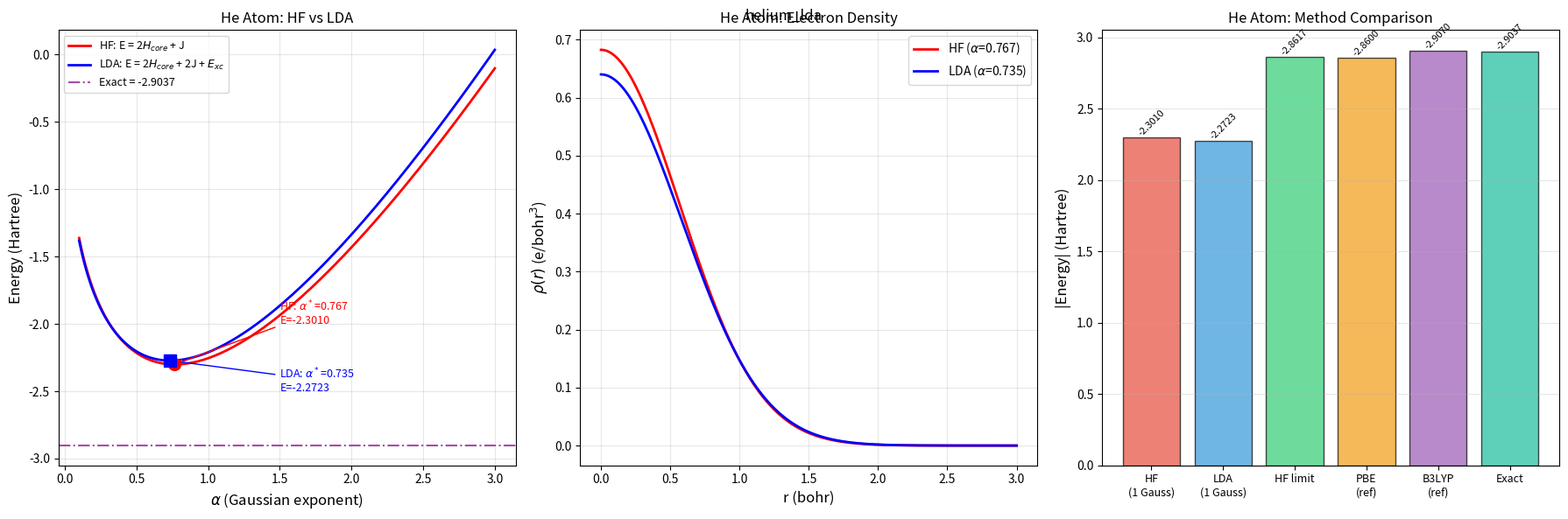

The script that saved this image:
# -*- coding: utf-8 -*-
"""
15.5.1 Helium atom: KS-DFT with LDA exchange-correlation, minimal basis
Single s-type Gaussian: g(r) = (2*alpha/pi)^(3/4) * exp(-alpha*r^2)

KS-DFT energy:  E = 2*H_core + 2*J + E_xc
  where H_core = 3*alpha/2 - 2*Z*sqrt(2*alpha/pi)   (analytic)
        J      = (2/sqrt(pi))*sqrt(alpha)             (analytic)
        E_xc   = integral rho(r)*eps_xc(rho(r)) dr    (numerical, 1D radial)

LDA exchange (Dirac):  eps_x(rho) = -3/4*(3/pi)^(1/3)*rho^(1/3)
                        V_x(rho)  = -(3/pi)^(1/3)*rho^(1/3)
LDA correlation (VWN): Vosko-Wilk-Nusair parameterization
"""

import numpy as np
import matplotlib.pyplot as plt
from scipy.optimize import minimize_scalar
from scipy.integrate import quad

Z = 2.0

def h_core(alpha):
    return 1.5 * alpha - 2.0 * Z * np.sqrt(2.0 * alpha / np.pi)

def coulomb_J(alpha):
    return (2.0 / np.sqrt(np.pi)) * np.sqrt(alpha)

def gaussian_density(r, alpha):
    N2 = (2.0 * alpha / np.pi) ** 1.5
    return 2.0 * N2 * np.exp(-2.0 * alpha * r ** 2)

def vwn_ec(rs):
    if rs < 1e-14:
        return 0.0
    A, x0, b, c = 0.0621814, -0.10498, 3.72744, 12.9352
    Q = np.sqrt(4.0 * c - b ** 2)
    x = np.sqrt(rs)
    Xx = x ** 2 + b * x + c
    Xx0 = x0 ** 2 + b * x0 + c
    t1 = np.log(x ** 2 / Xx)
    t2 = 2.0 * b / Q * np.arctan(Q / (2.0 * x + b))
    t3 = np.log((x - x0) ** 2 / Xx)
    t4 = 2.0 * (b + 2.0 * x0) / Q * np.arctan(Q / (2.0 * x + b))
    return A / 2.0 * (t1 + t2 - b * x0 / Xx0 * (t3 + t4))

def vwn_dec_drs(rs):
    h = 1e-6 * max(rs, 1e-10)
    return (vwn_ec(rs + h) - vwn_ec(rs - h)) / (2.0 * h)

def epsilon_x(rho):
    if rho < 1e-30:
        return 0.0
    return -0.75 * (3.0 / np.pi) ** (1.0 / 3.0) * rho ** (1.0 / 3.0)

def v_x_exchange(rho):
    if rho < 1e-30:
        return 0.0
    return -(3.0 / np.pi) ** (1.0 / 3.0) * rho ** (1.0 / 3.0)

def epsilon_c(rho):
    if rho < 1e-30:
        return 0.0
    rs = (3.0 / (4.0 * np.pi * rho)) ** (1.0 / 3.0)
    return vwn_ec(rs)

def v_x_correlation(rho):
    if rho < 1e-30:
        return 0.0
    rs = (3.0 / (4.0 * np.pi * rho)) ** (1.0 / 3.0)
    return vwn_ec(rs) - rs / 3.0 * vwn_dec_drs(rs)

def epsilon_xc(rho):
    return epsilon_x(rho) + epsilon_c(rho)

def v_xc(rho):
    return v_x_exchange(rho) + v_x_correlation(rho)

def compute_exc(alpha):
    def integrand(r):
        rho = gaussian_density(r, alpha)
        if rho < 1e-30:
            return 0.0
        return rho * epsilon_xc(rho) * r ** 2
    val, _ = quad(integrand, 0, 20, limit=200, epsabs=1e-12, epsrel=1e-12)
    return 4.0 * np.pi * val

def compute_vxc_mat(alpha):
    N = (2.0 * alpha / np.pi) ** 0.75
    def integrand(r):
        g = N * np.exp(-alpha * r ** 2)
        rho = 2.0 * g ** 2
        if rho < 1e-30:
            return 0.0
        return g ** 2 * v_xc(rho) * r ** 2
    val, _ = quad(integrand, 0, 20, limit=200, epsabs=1e-12, epsrel=1e-12)
    return 4.0 * np.pi * val

def total_energy_dft(alpha):
    return 2.0 * h_core(alpha) + 2.0 * coulomb_J(alpha) + compute_exc(alpha)

def total_energy_hf(alpha):
    return 2.0 * h_core(alpha) + coulomb_J(alpha)

print("=" * 65)
print("He Atom: KS-DFT with LDA (Minimal Basis, Single s-Gaussian)")
print("=" * 65)
print(f"Z = {Z}, Basis: g(r) = (2*alpha/pi)^(3/4) * exp(-alpha*r^2)")
print(f"E_DFT = 2*H_core + 2*J + E_xc[rho]")
print(f"E_HF   = 2*H_core + J")

res_hf = minimize_scalar(total_energy_hf, bounds=(0.1, 5.0), method='bounded',
                          options={'xatol': 1e-12})
res_dft = minimize_scalar(total_energy_dft, bounds=(0.1, 5.0), method='bounded',
                           options={'xatol': 1e-10})

alpha_hf = res_hf.x
alpha_lda = res_dft.x
E_hf = res_hf.fun
E_lda = res_dft.fun

print(f"\nOptimization results:")
print(f"  HF  : alpha* = {alpha_hf:.6f}, E = {E_hf:.6f} Hartree")
print(f"  LDA : alpha* = {alpha_lda:.6f}, E = {E_lda:.6f} Hartree")

E_xc_val = compute_exc(alpha_lda)
V_xc_val = compute_vxc_mat(alpha_lda)
eps_ks = h_core(alpha_lda) + 2.0 * coulomb_J(alpha_lda) + V_xc_val

print(f"\nEnergy decomposition (LDA, alpha*={alpha_lda:.6f}):")
print(f"  2*H_core  = {2*h_core(alpha_lda):.6f}")
print(f"  2*J       = {2*coulomb_J(alpha_lda):.6f}")
print(f"  E_xc      = {E_xc_val:.6f}  (E_x={compute_exc.__module__})")
E_x_only = 4*np.pi*quad(lambda r: gaussian_density(r, alpha_lda)*epsilon_x(gaussian_density(r, alpha_lda))*r**2 if gaussian_density(r, alpha_lda)>1e-30 else 0, 0, 20, limit=200)[0]
E_c_only = E_xc_val - E_x_only
print(f"    E_x     = {E_x_only:.6f}  (LDA exchange)")
print(f"    E_c     = {E_c_only:.6f}  (VWN correlation)")
print(f"  KS orbital energy eps = {eps_ks:.6f}")

E_exact = -2.9037
E_HF_limit = -2.8617
print(f"\nComparison with reference values:")
print(f"  {'Method':<30} {'E (Hartree)':>14} {'Error (eV)':>12}")
print(f"  {'-'*56}")
print(f"  {'HF (1 Gaussian, this work)':<30} {E_hf:>14.6f} {(E_hf-E_exact)*27.2114:>12.4f}")
print(f"  {'LDA (1 Gaussian, this work)':<30} {E_lda:>14.6f} {(E_lda-E_exact)*27.2114:>12.4f}")
print(f"  {'HF limit (large basis)':<30} {E_HF_limit:>14.4f} {(E_HF_limit-E_exact)*27.2114:>12.4f}")
print(f"  {'Exact non-relativistic':<30} {E_exact:>14.4f} {0.0:>12.4f}")

alphas = np.linspace(0.1, 3.0, 200)
E_hf_arr = np.array([total_energy_hf(a) for a in alphas])
E_lda_arr = np.array([total_energy_dft(a) for a in alphas])

fig, axes = plt.subplots(1, 3, figsize=(18, 6))

ax1 = axes[0]
ax1.plot(alphas, E_hf_arr, 'r-', linewidth=2, label='HF: E = 2$H_{core}$ + J')
ax1.plot(alphas, E_lda_arr, 'b-', linewidth=2, label='LDA: E = 2$H_{core}$ + 2J + $E_{xc}$')
ax1.axhline(E_exact, color='purple', linestyle='-.', alpha=0.7,
            label=f'Exact = {E_exact:.4f}')
ax1.plot(alpha_hf, E_hf, 'ro', markersize=10, zorder=5)
ax1.plot(alpha_lda, E_lda, 'bs', markersize=10, zorder=5)
ax1.annotate(f'HF: $\\alpha^*$={alpha_hf:.3f}\nE={E_hf:.4f}',
             xy=(alpha_hf, E_hf), xytext=(1.5, -2.0),
             arrowprops=dict(arrowstyle='->', color='red'), fontsize=9, color='red')
ax1.annotate(f'LDA: $\\alpha^*$={alpha_lda:.3f}\nE={E_lda:.4f}',
             xy=(alpha_lda, E_lda), xytext=(1.5, -2.5),
             arrowprops=dict(arrowstyle='->', color='blue'), fontsize=9, color='blue')
ax1.set_xlabel('$\\alpha$ (Gaussian exponent)', fontsize=12)
ax1.set_ylabel('Energy (Hartree)', fontsize=12)
ax1.set_title('He Atom: HF vs LDA')
ax1.legend(fontsize=9)
ax1.grid(True, alpha=0.3)

ax2 = axes[1]
r = np.linspace(0, 3, 300)
rho_hf = np.array([gaussian_density(ri, alpha_hf) for ri in r])
rho_lda = np.array([gaussian_density(ri, alpha_lda) for ri in r])
ax2.plot(r, rho_hf, 'r-', linewidth=2, label=f'HF ($\\alpha$={alpha_hf:.3f})')
ax2.plot(r, rho_lda, 'b-', linewidth=2, label=f'LDA ($\\alpha$={alpha_lda:.3f})')
ax2.set_xlabel('r (bohr)', fontsize=12)
ax2.set_ylabel('$\\rho(r)$ (e/bohr$^3$)', fontsize=12)
ax2.set_title('He Atom: Electron Density')
ax2.legend(fontsize=10)
ax2.grid(True, alpha=0.3)

ax3 = axes[2]
methods = ['HF\n(1 Gauss)', 'LDA\n(1 Gauss)', 'HF limit', 'PBE\n(ref)', 'B3LYP\n(ref)', 'Exact']
energies = [E_hf, E_lda, -2.8617, -2.860, -2.907, -2.9037]
colors = ['#e74c3c', '#3498db', '#2ecc71', '#f39c12', '#9b59b6', '#1abc9c']
bars = ax3.bar(range(len(methods)), [abs(e) for e in energies],
               color=colors, alpha=0.7, edgecolor='black')
ax3.set_xticks(range(len(methods)))
ax3.set_xticklabels(methods, fontsize=9)
ax3.set_ylabel('|Energy| (Hartree)', fontsize=12)
ax3.set_title('He Atom: Method Comparison')
for bar, e in zip(bars, energies):
    ax3.text(bar.get_width() / 2 + bar.get_x(), bar.get_height() + 0.01,
             f'{e:.4f}', ha='center', fontsize=8, rotation=45)
ax3.grid(True, alpha=0.3, axis='y')

plt.tight_layout()
fig.suptitle('helium_lda')
plt.show()
